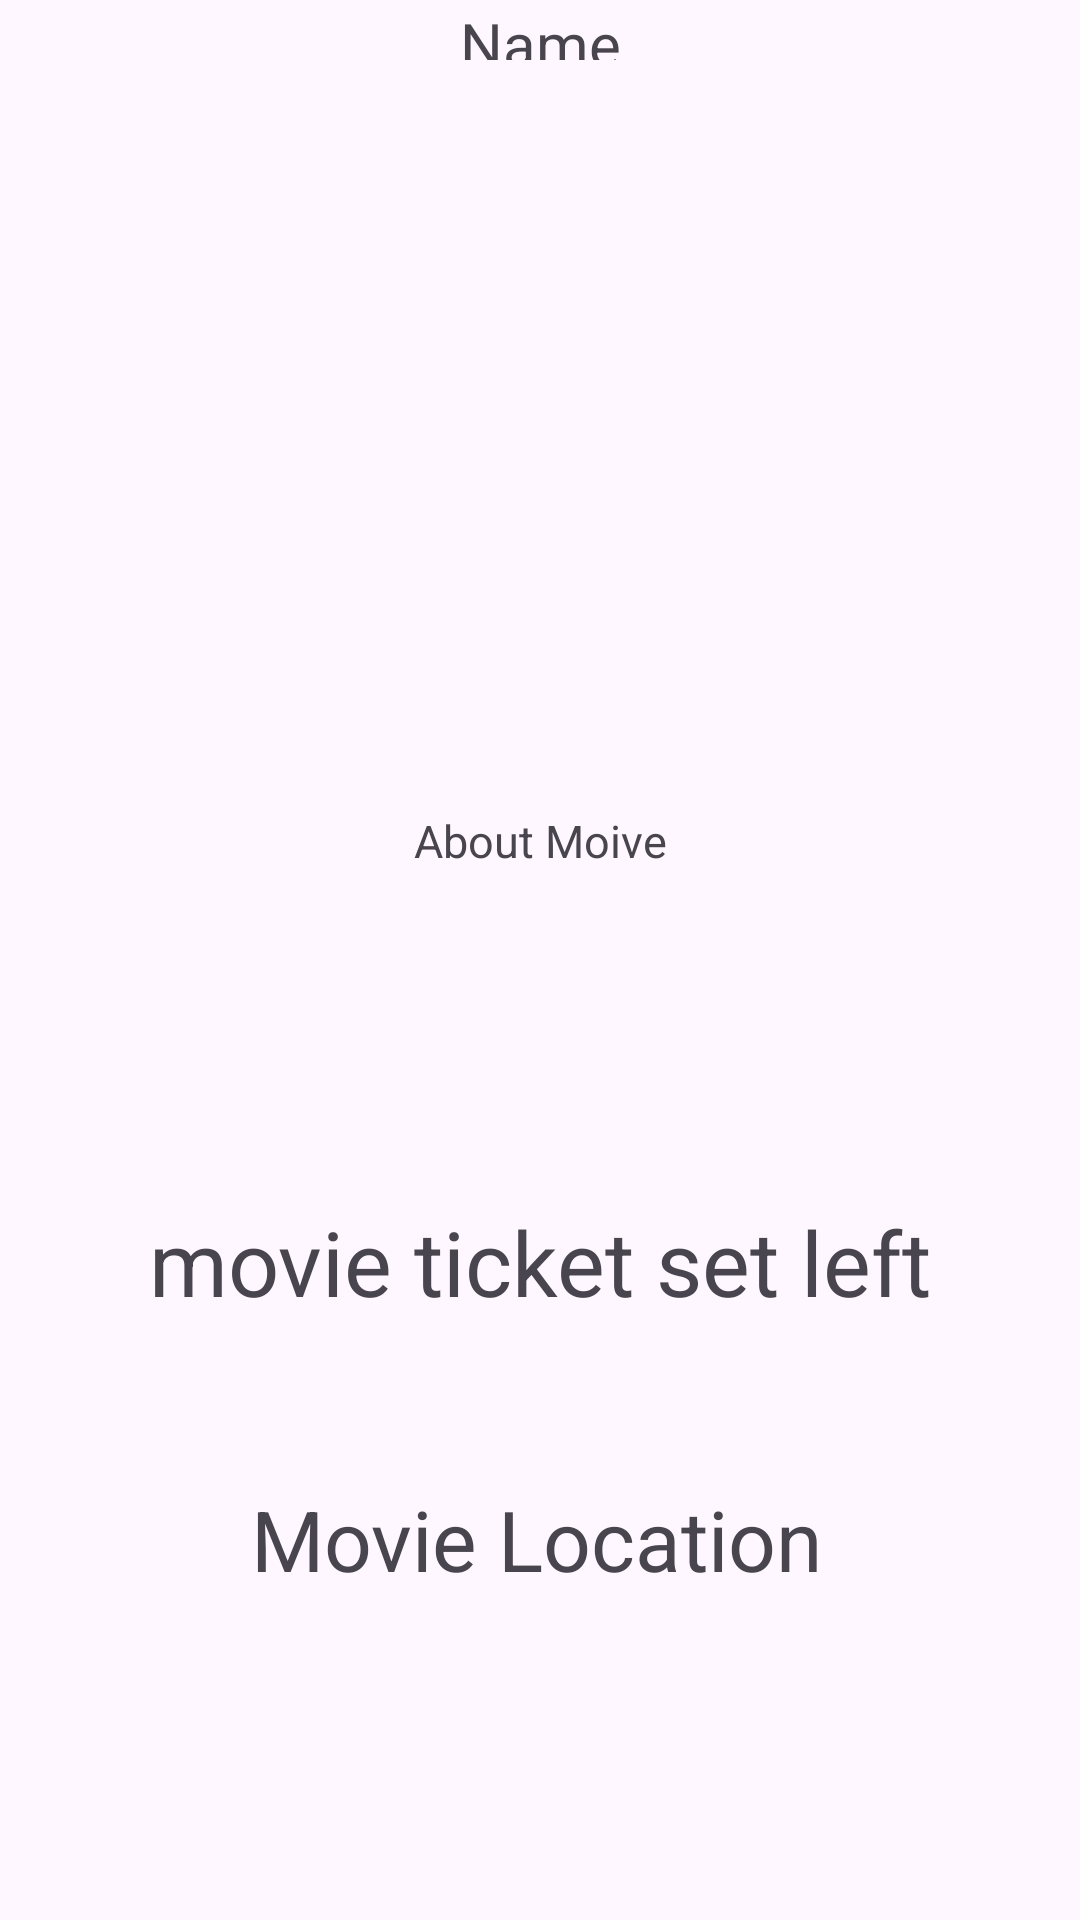

Here is an Android app screen rendered from its layout file. Give the layout XML and the strings, colors and styles it references.
<!-- AndroidManifest.xml: application theme Theme.MyMovieSeatBooking -->
<!-- res/layout/item.xml -->
<?xml version="1.0" encoding="utf-8"?>
<androidx.constraintlayout.widget.ConstraintLayout xmlns:android="http://schemas.android.com/apk/res/android"
    xmlns:app="http://schemas.android.com/apk/res-auto"
    xmlns:tools="http://schemas.android.com/tools"
    android:id="@+id/recyclerView"
    android:layout_width="match_parent"
    android:layout_height="match_parent">

    <TextView
        android:id="@+id/ItemName"
        android:layout_width="0dp"
        android:layout_height="0dp"
        android:layout_marginStart="17dp"
        android:layout_marginTop="1dp"
        android:layout_marginEnd="17dp"
        android:gravity="center"
        android:text="@string/name"
        android:textSize="20sp"
        app:layout_constraintBottom_toTopOf="@+id/ItemimageView"
        app:layout_constraintEnd_toEndOf="parent"
        app:layout_constraintStart_toStartOf="parent"
        app:layout_constraintTop_toTopOf="parent" />

    <ImageView
        android:id="@+id/ItemimageView"
        android:layout_width="381dp"
        android:layout_height="250dp"
        android:layout_marginStart="11dp"
        android:layout_marginEnd="11dp"
        android:contentDescription="@string/imagemovie"
        app:layout_constraintBottom_toTopOf="@+id/scrollView2"
        app:layout_constraintEnd_toEndOf="parent"
        app:layout_constraintStart_toStartOf="parent"
        app:layout_constraintTop_toBottomOf="@+id/ItemName"
        app:srcCompat="@drawable/ic_launcher_background"
        tools:ignore="ImageContrastCheck" />

    <ScrollView
        android:id="@+id/scrollView2"
        android:layout_width="373dp"
        android:layout_height="105dp"
        android:layout_marginStart="1dp"
        android:layout_marginEnd="1dp"
        android:layout_marginBottom="4dp"
        app:layout_constraintBottom_toTopOf="@+id/textView4"
        app:layout_constraintEnd_toEndOf="parent"
        app:layout_constraintStart_toStartOf="parent"
        app:layout_constraintTop_toBottomOf="@+id/ItemimageView">

        <TextView
            android:id="@+id/ItemDetails"
            android:layout_width="match_parent"
            android:layout_height="wrap_content"
            android:gravity="center"
            android:text="@string/about_moive"
            android:textSize="15sp"
            tools:layout_editor_absoluteX="1dp"
            tools:layout_editor_absoluteY="399dp" />

    </ScrollView>

    <TextView
        android:id="@+id/ItemLocation"
        android:layout_width="366dp"
        android:layout_height="102dp"
        android:layout_marginBottom="76dp"
        android:gravity="center"
        android:text="@string/movie_location"
        android:textSize="28sp"
        app:layout_constraintBottom_toBottomOf="parent"
        app:layout_constraintEnd_toEndOf="parent"
        app:layout_constraintHorizontal_bias="0.75"
        app:layout_constraintStart_toStartOf="parent"
        app:layout_constraintTop_toBottomOf="@+id/textView4" />

    <TextView
        android:id="@+id/textView4"
        android:layout_width="349dp"
        android:layout_height="83dp"
        android:gravity="center"
        android:text="@string/movie_ticket_set_left"
        android:textSize="30sp"
        app:layout_constraintBottom_toTopOf="@+id/ItemLocation"
        app:layout_constraintEnd_toEndOf="parent"
        app:layout_constraintStart_toStartOf="parent"
        app:layout_constraintTop_toBottomOf="@+id/scrollView2" />
</androidx.constraintlayout.widget.ConstraintLayout>
<!-- resources referenced by this layout -->
<resources>
  <string name="about_moive">About Moive</string>
  <string name="imagemovie">ImageMovie</string>
  <string name="movie_location">Movie Location</string>
  <string name="movie_ticket_set_left">movie ticket set left</string>
  <string name="name">Name</string>
  <style name="Theme.MyMovieSeatBooking" parent="Base.Theme.MyMovieSeatBooking" />
  <style name="Base.Theme.MyMovieSeatBooking" parent="Theme.Material3.DayNight.NoActionBar">
          
          
      </style>
</resources>
